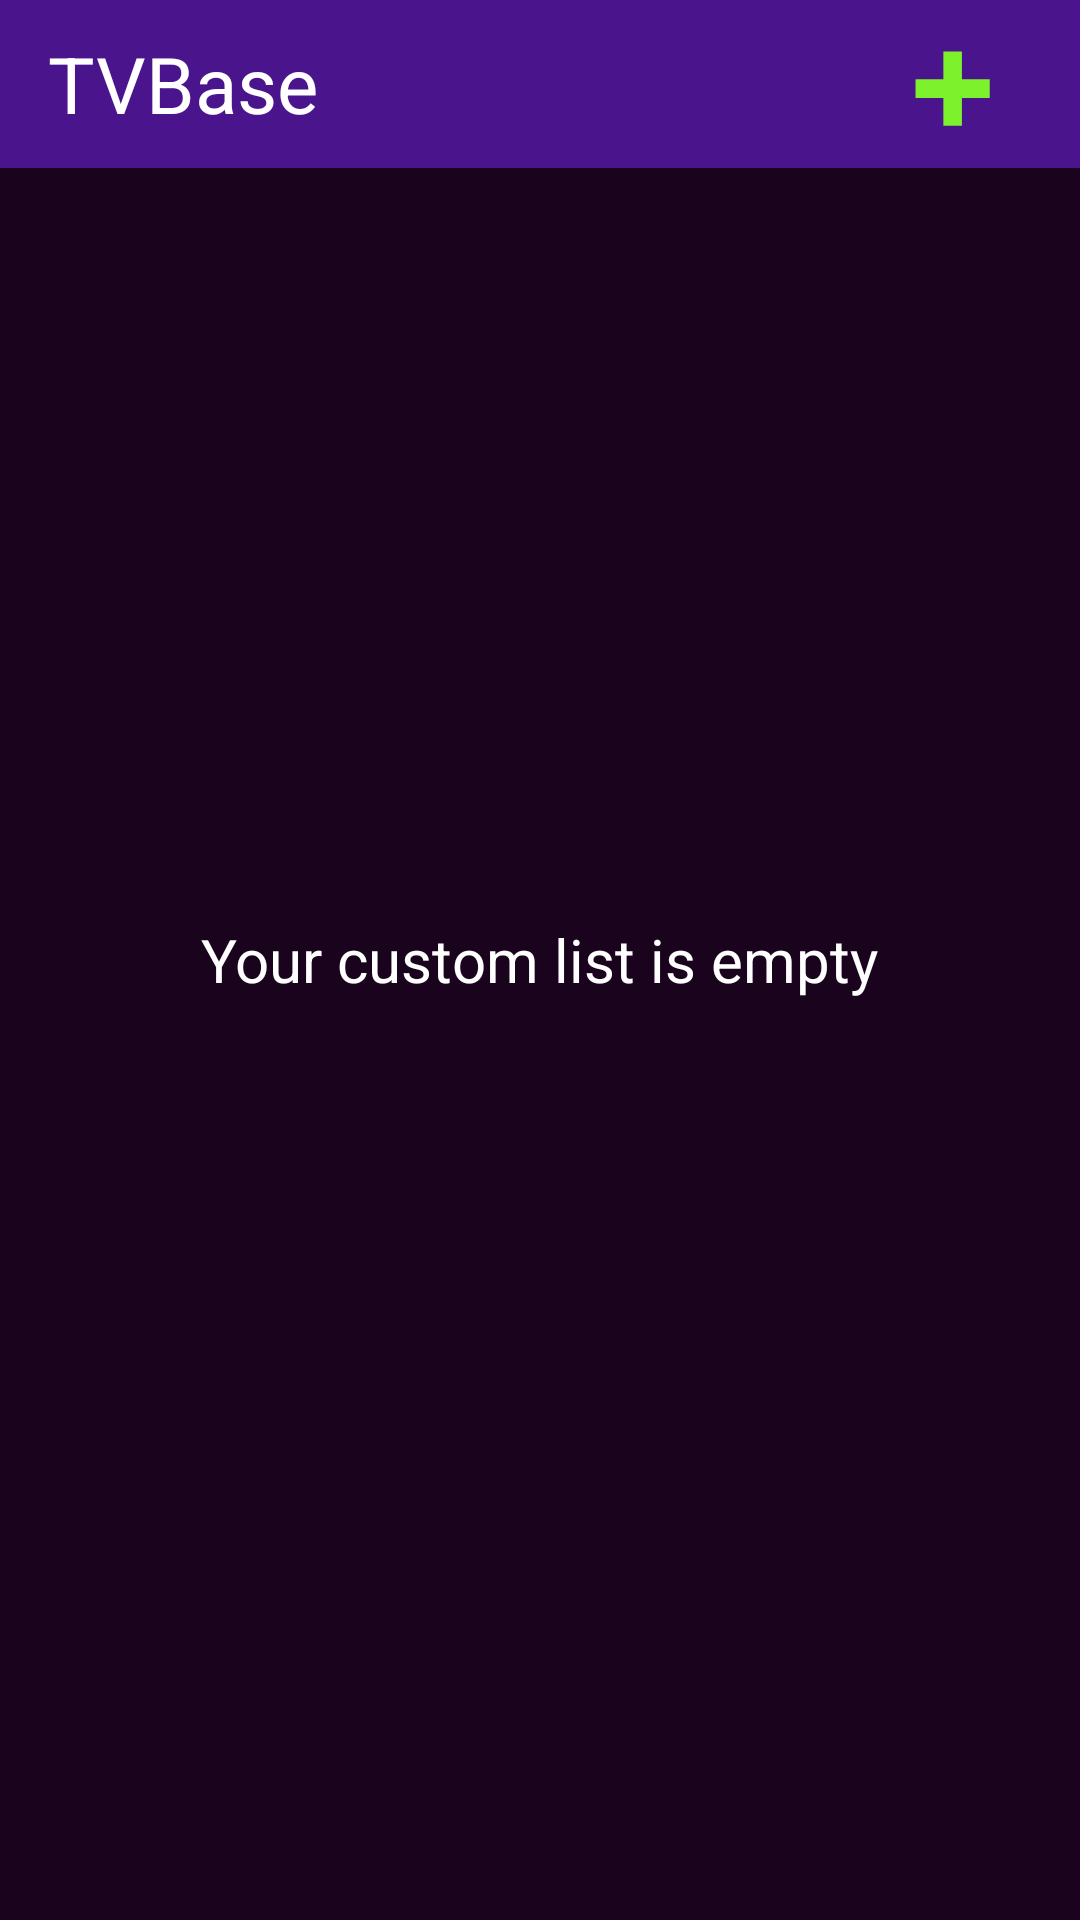

The Android layout XML behind this screen, and the referenced resources:
<!-- AndroidManifest.xml: application theme AppTheme -->
<!-- res/layout/fragment_custom_lists.xml -->
<?xml version="1.0" encoding="utf-8"?>
<androidx.constraintlayout.widget.ConstraintLayout
        xmlns:android="http://schemas.android.com/apk/res/android"
        xmlns:app="http://schemas.android.com/apk/res-auto"
        xmlns:tools="http://schemas.android.com/tools"
        android:layout_width="match_parent"
        android:layout_height="match_parent"
        android:background="@color/backgroundActivity"
        tools:context=".ui.customlists.CustomListsFragment">

    <RelativeLayout
        android:id="@+id/rl1"
        android:layout_width="match_parent"
        android:layout_height="match_parent"
        app:layout_constraintEnd_toEndOf="parent"
        app:layout_constraintStart_toStartOf="parent"
        app:layout_constraintTop_toTopOf="parent">

        <androidx.appcompat.widget.Toolbar
            android:id="@+id/toolbar2"
            android:layout_width="match_parent"
            android:layout_height="wrap_content"
            android:background="?attr/colorPrimary"
            android:minHeight="?attr/actionBarSize"
            android:theme="?attr/actionBarTheme" >

            <TextView
                android:layout_width="wrap_content"
                android:layout_height="wrap_content"
                android:textColor="#ffffff"
                android:text="@string/app_name"
                android:textSize="26sp"/>

            <ImageButton
                style="@style/Widget.AppCompat.Button.Borderless"
                android:layout_gravity="right"
                android:id="@+id/btnAddCustomList"
                android:layout_width="wrap_content"
                android:layout_height="wrap_content"
                android:src="@drawable/ic_plus"
                tools:ignore="RtlHardcoded" />


        </androidx.appcompat.widget.Toolbar>



        <TextView
            android:id="@+id/txtEmptyCustomLists"
            android:layout_width="wrap_content"
            android:layout_height="wrap_content"
            android:textAlignment="center"
            android:textSize="20sp"
            android:textColor="#ffffff"
            android:text="@string/emptyCustomLists"
            android:layout_centerHorizontal="true"
            android:layout_centerVertical="true"
            />

    </RelativeLayout>

</androidx.constraintlayout.widget.ConstraintLayout>
<!-- resources referenced by this layout -->
<resources>
  <color name="backgroundActivity">#1A031C</color>
  <!-- drawable ic_plus (drawable) -->
  <?xml version="1.0" encoding="utf-8"?>
  <vector xmlns:android="http://schemas.android.com/apk/res/android"
      android:height="34dp"
      android:width="34dp"
      android:viewportWidth="22"
      android:viewportHeight="22">
      <path android:fillColor="#7DF12C" android:pathData="M20 14H14V20H10V14H4V10H10V4H14V10H20V14Z" />
  </vector>
  <string name="app_name">TVBase</string>
  <string name="emptyCustomLists">Your custom list is empty</string>
  <style name="AppTheme" parent="Theme.AppCompat.Light.DarkActionBar">
          
          <item name="colorPrimary">@color/colorPrimary</item>
          <item name="colorPrimaryDark">@color/colorPrimaryDark</item>
          <item name="colorAccent">@color/colorAccent</item>
      </style>
  <color name="colorPrimary">#4A148C</color>
  <color name="colorPrimaryDark">#4A148C</color>
  <color name="colorAccent">#058E80</color>
</resources>
